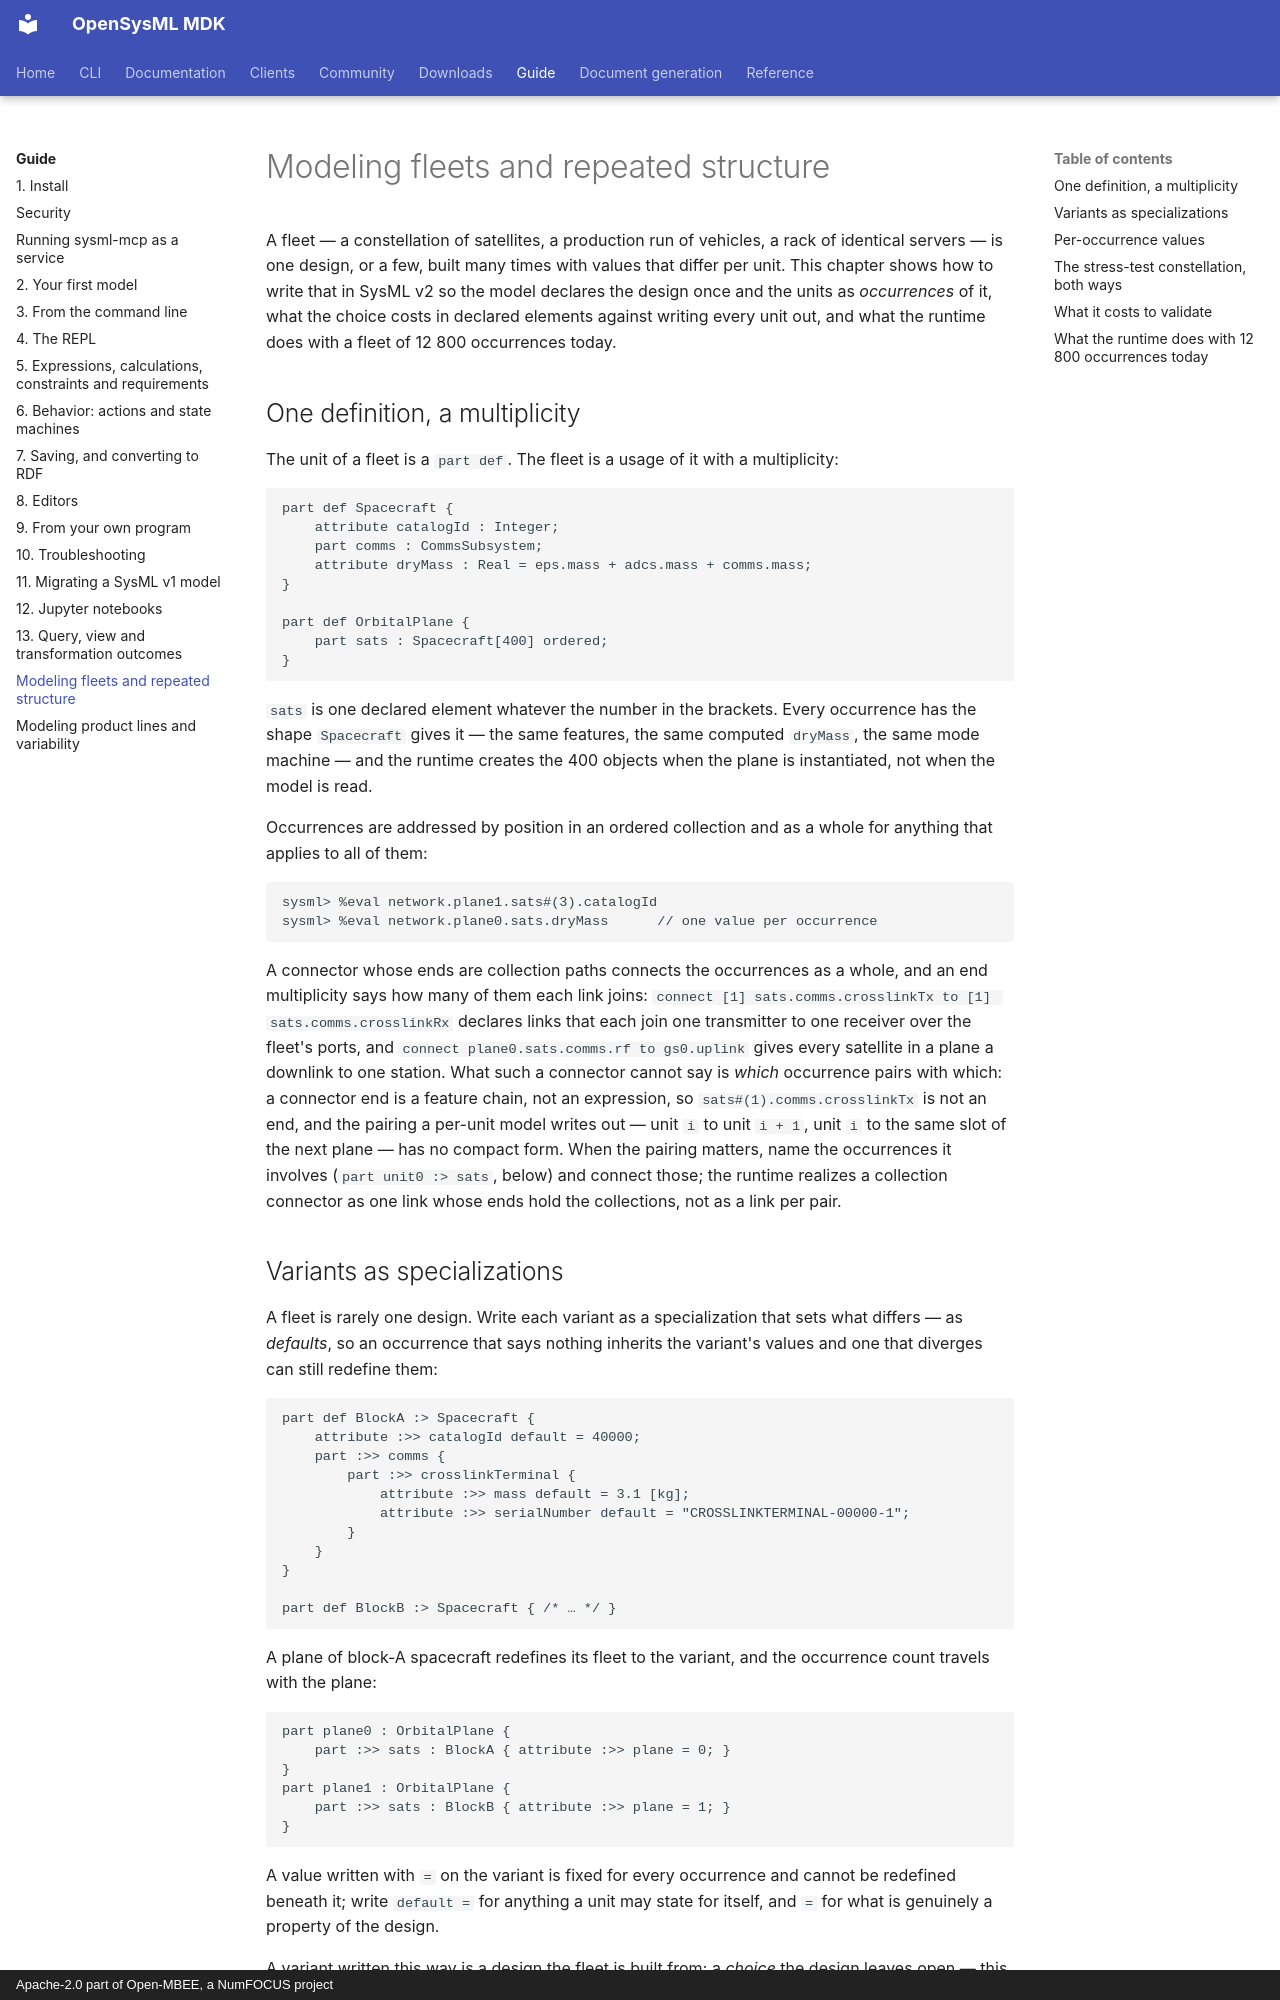

repository: Open-MBEE/OpenSysML · page: guide/modeling-fleets/index.html · generator: mkdocs · copyright: Apache-2.0 part of Open-MBEE, a NumFOCUS project

# Modeling fleets and repeated structure

A fleet — a constellation of satellites, a production run of vehicles, a rack of
identical servers — is one design, or a few, built many times with values that
differ per unit. This chapter shows how to write that in SysML v2 so the model
declares the design once and the units as *occurrences* of it, what the choice
costs in declared elements against writing every unit out, and what the
runtime does with a fleet of 12 800 occurrences today.

## One definition, a multiplicity

The unit of a fleet is a `part def`. The fleet is a usage of it with a
multiplicity:

```sysml
part def Spacecraft {
    attribute catalogId : Integer;
    part comms : CommsSubsystem;
    attribute dryMass : Real = eps.mass + adcs.mass + comms.mass;
}

part def OrbitalPlane {
    part sats : Spacecraft[400] ordered;
}
```

`sats` is one declared element whatever the number in the brackets. Every
occurrence has the shape `Spacecraft` gives it — the same features, the same
computed `dryMass`, the same mode machine — and the runtime creates the 400
objects when the plane is instantiated, not when the model is read.

Occurrences are addressed by position in an ordered collection and as a
whole for anything that applies to all of them:

```sysml
sysml> %eval network.plane1.sats#(3).catalogId
sysml> %eval network.plane0.sats.dryMass      // one value per occurrence
```

A connector whose ends are collection paths connects the occurrences as a
whole, and an end multiplicity says how many of them each link joins:
`connect [1] sats.comms.crosslinkTx to [1] sats.comms.crosslinkRx` declares
links that each join one transmitter to one receiver over the fleet's ports,
and `connect plane0.sats.comms.rf to gs0.uplink` gives every satellite in a
plane a downlink to one station. What such a connector cannot say is *which*
occurrence pairs with which: a connector end is a feature chain, not an
expression, so `sats#(1).comms.crosslinkTx` is not an end, and the pairing a
per-unit model writes out — unit `i` to unit `i + 1`, unit `i` to the same
slot of the next plane — has no compact form. When the pairing matters,
name the occurrences it involves (`part unit0 :> sats`, below) and connect
those; the runtime realizes a collection connector as one link whose ends
hold the collections, not as a link per pair.

## Variants as specializations

A fleet is rarely one design. Write each variant as a specialization that
sets what differs — as *defaults*, so an occurrence that says nothing inherits
the variant's values and one that diverges can still redefine them:

```sysml
part def BlockA :> Spacecraft {
    attribute :>> catalogId default = 40000;
    part :>> comms {
        part :>> crosslinkTerminal {
            attribute :>> mass default = 3.1 [kg];
            attribute :>> serialNumber default = "CROSSLINKTERMINAL-00000-1";
        }
    }
}

part def BlockB :> Spacecraft { /* … */ }
```

A plane of block-A spacecraft redefines its fleet to the variant, and the
occurrence count travels with the plane:

```sysml
part plane0 : OrbitalPlane {
    part :>> sats : BlockA { attribute :>> plane = 0; }
}
part plane1 : OrbitalPlane {
    part :>> sats : BlockB { attribute :>> plane = 1; }
}
```

A value written with `=` on the variant is fixed for every occurrence and
cannot be redefined beneath it; write `default =` for anything a unit may
state for itself, and `=` for what is genuinely a property of the design.

A variant written this way is a design the fleet is built from; a *choice*
the design leaves open — this engine or that one, with an assertion saying
which goes with which transmission — is a `variation` with `variant`
members, and a product is a specialization that picks one variant per choice.
That is the subject of [Modeling product lines and
variability](modeling-product-lines.md).
